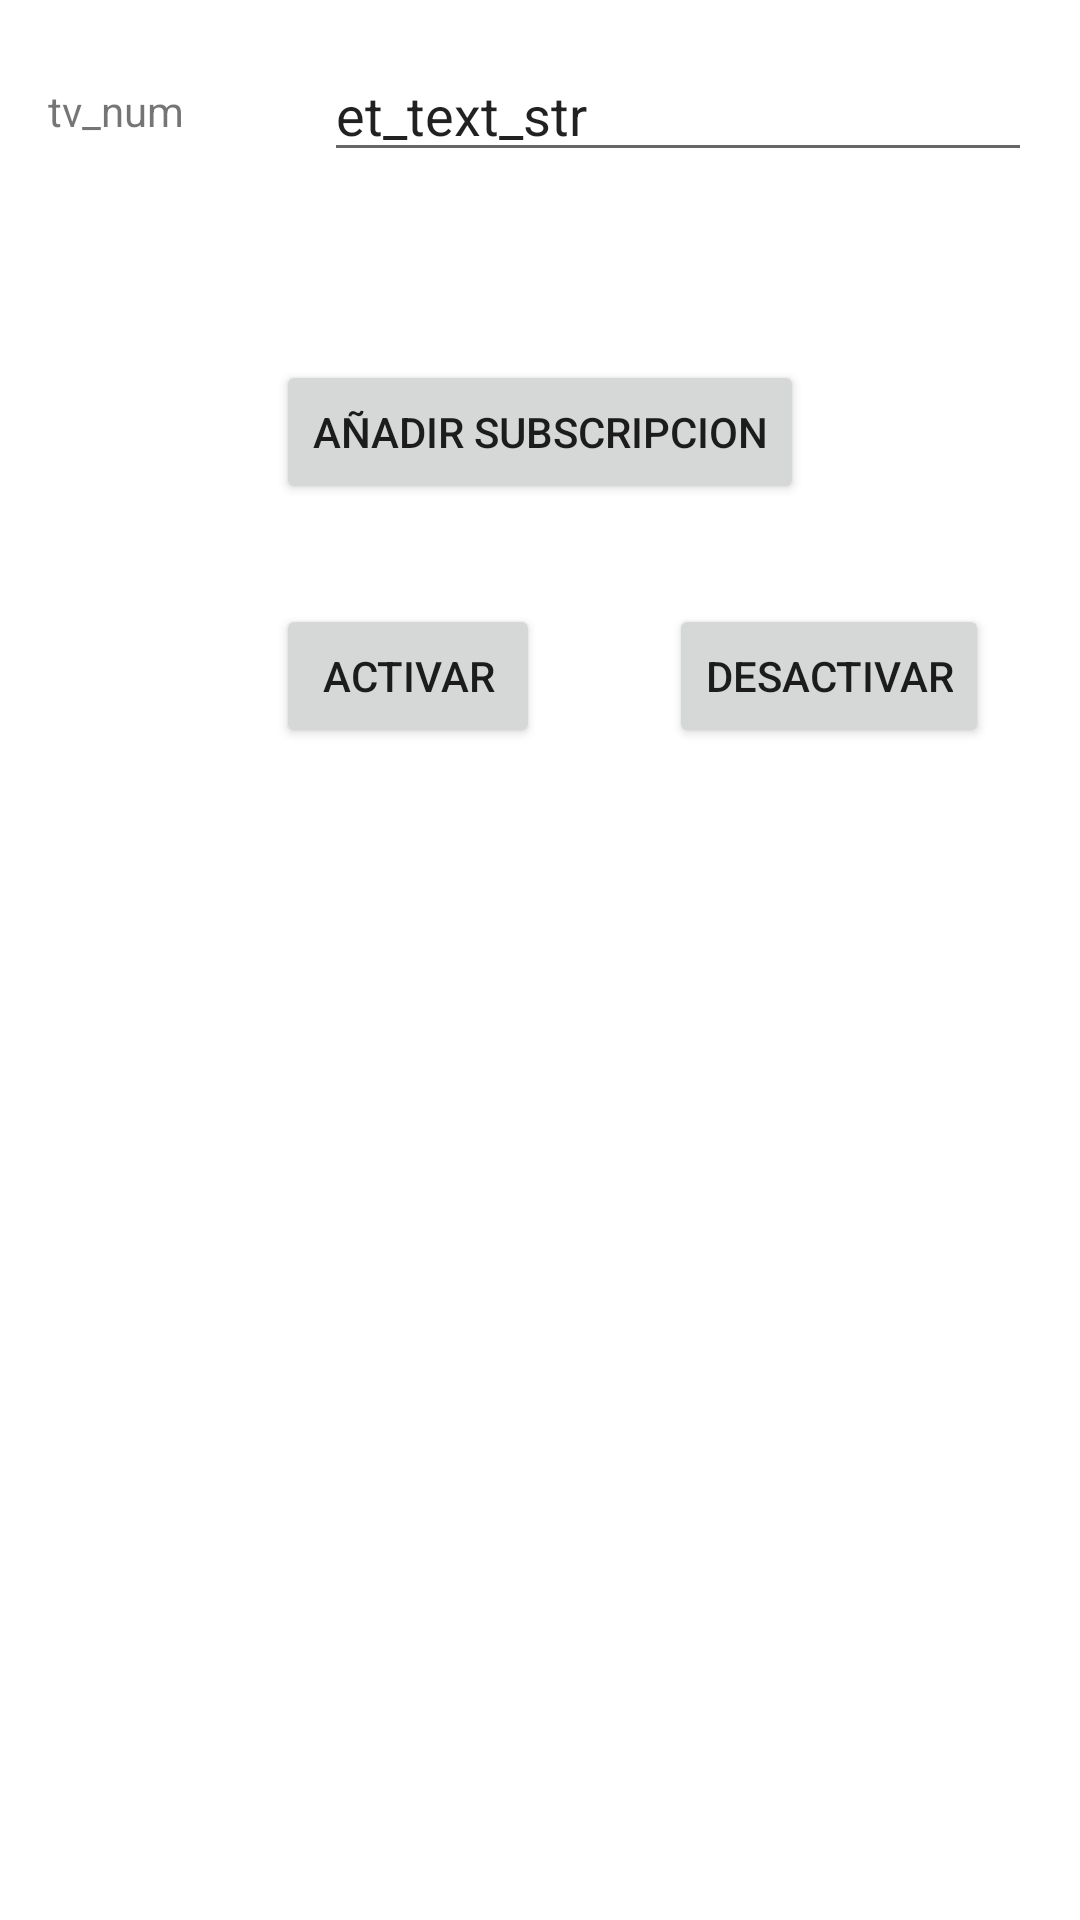

Layout XML and referenced resources for this Android screen:
<!-- AndroidManifest.xml: application theme Theme.Probatfg -->
<!-- res/layout/activity_param.xml -->
<?xml version="1.0" encoding="utf-8"?>
<androidx.constraintlayout.widget.ConstraintLayout xmlns:android="http://schemas.android.com/apk/res/android"
    xmlns:app="http://schemas.android.com/apk/res-auto"
    xmlns:tools="http://schemas.android.com/tools"
    android:layout_width="match_parent"
    android:layout_height="match_parent"
    tools:context=".ControlActivity">


    <Button
        android:id="@+id/but_activateDoor"
        android:layout_width="wrap_content"
        android:layout_height="wrap_content"
        android:layout_marginStart="92dp"
        android:layout_marginTop="144dp"
        android:text="@string/but_activateDoor"
        app:layout_constraintStart_toStartOf="parent"
        app:layout_constraintTop_toBottomOf="@+id/et_text_p"
        tools:ignore="MissingConstraints" />

    <Button
        android:id="@+id/but_addSuscription"
        android:layout_width="wrap_content"
        android:layout_height="wrap_content"
        android:layout_marginTop="104dp"
        android:text="@string/but_addSuscription"
        app:layout_constraintEnd_toEndOf="parent"
        app:layout_constraintStart_toStartOf="parent"
        app:layout_constraintTop_toTopOf="@+id/et_text_p"
        tools:ignore="MissingConstraints" />

    <Button
        android:id="@+id/button_desactivateDoor"
        android:layout_width="wrap_content"
        android:layout_height="wrap_content"
        android:text="Desactivar"
        app:layout_constraintBottom_toBottomOf="@+id/but_activateDoor"
        app:layout_constraintEnd_toEndOf="parent"
        app:layout_constraintHorizontal_bias="0.588"
        app:layout_constraintStart_toEndOf="@+id/but_activateDoor"
        app:layout_constraintTop_toTopOf="@+id/but_activateDoor"
        app:layout_constraintVertical_bias="0.0" />

    <EditText
        android:id="@+id/et_text_p"
        android:layout_width="0dp"
        android:layout_height="wrap_content"
        android:layout_marginStart="8dp"
        android:layout_marginEnd="16dp"
        android:importantForAutofill="no"
        android:inputType="text"
        android:text="@string/et_text_str"
        app:layout_constraintBottom_toBottomOf="parent"
        app:layout_constraintEnd_toEndOf="parent"
        app:layout_constraintHorizontal_bias="0.5"
        app:layout_constraintStart_toEndOf="@+id/tv_num_p"
        app:layout_constraintTop_toTopOf="parent"
        app:layout_constraintVertical_bias="0.027" />

    <LinearLayout
        android:id="@+id/ll_fragm_p"
        android:layout_width="match_parent"
        android:layout_height="0dp"
        android:orientation="vertical"
        app:layout_constraintBottom_toBottomOf="parent"
        app:layout_constraintEnd_toEndOf="parent"
        app:layout_constraintStart_toStartOf="parent"></LinearLayout>

    <TextView
        android:id="@+id/tv_num_p"
        android:layout_width="76dp"
        android:layout_height="19dp"
        android:layout_marginStart="16dp"
        android:layout_marginEnd="8dp"
        android:text="@string/tv_num"
        app:layout_constraintBottom_toBottomOf="@+id/et_text_p"
        app:layout_constraintEnd_toStartOf="@+id/et_text_p"
        app:layout_constraintHorizontal_bias="0.5"
        app:layout_constraintStart_toStartOf="parent"
        app:layout_constraintTop_toTopOf="@+id/et_text_p" />


</androidx.constraintlayout.widget.ConstraintLayout>
<!-- resources referenced by this layout -->
<resources>
  <string name="but_activateDoor">Activar</string>
  <string name="but_addSuscription">Añadir Subscripcion</string>
  <string name="et_text_str">et_text_str</string>
  <string name="tv_num">tv_num</string>
  <style name="Theme.Probatfg" parent="Theme.MaterialComponents.DayNight.DarkActionBar">
          
          <item name="colorPrimary">@color/purple_500</item>
          <item name="colorPrimaryVariant">@color/purple_700</item>
          <item name="colorOnPrimary">@color/white</item>
          
          <item name="colorSecondary">@color/teal_200</item>
          <item name="colorSecondaryVariant">@color/teal_700</item>
          <item name="colorOnSecondary">@color/black</item>
          
          <item name="android:statusBarColor" tools:targetApi="l">?attr/colorPrimaryVariant</item>
          
      </style>
  <!-- not gathered from this repository: default colours our renderer supplied (Android Studio template values) -->
  <color name="purple_500">#FF6200EE</color>
  <color name="purple_700">#FF3700B3</color>
  <color name="teal_200">#FF03DAC5</color>
  <color name="teal_700">#FF018786</color>
  <color name="black">#FF000000</color>
  <color name="white">#FFFFFFFF</color>
</resources>
